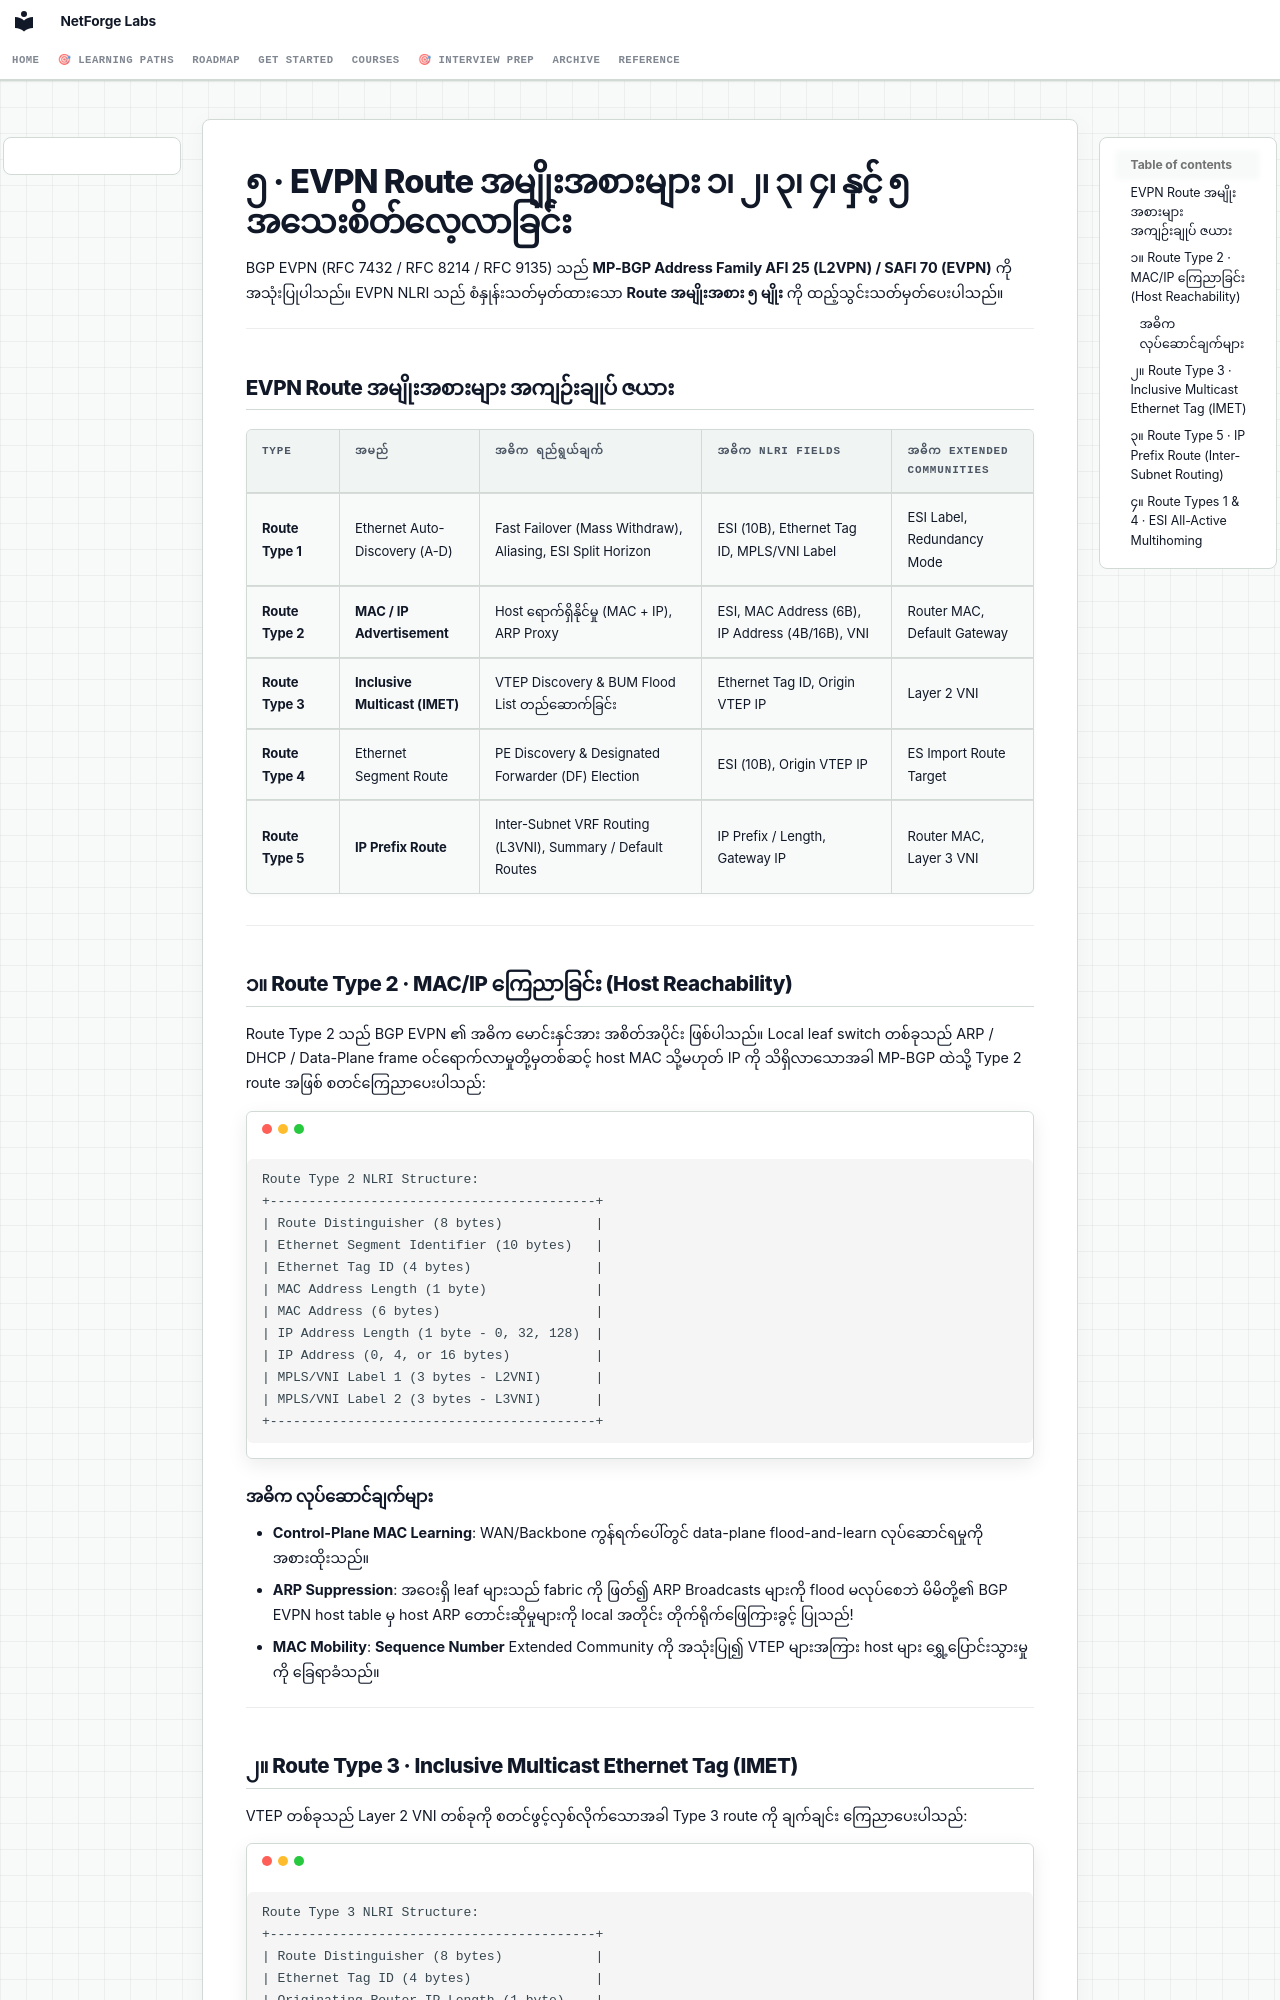

repository: etherhtun/netforge-labs · page: courses/04-evpn/concepts/05-route-types.my/index.html · generator: mkdocs

# ၅ · EVPN Route အမျိုးအစားများ ၁၊ ၂၊ ၃၊ ၄၊ နှင့် ၅ အသေးစိတ်လေ့လာခြင်း {: #5-evpn-route-types-deep-dive }

BGP EVPN (RFC 7432 / RFC 8214 / RFC 9135) သည် **MP-BGP Address Family AFI 25 (L2VPN) / SAFI 70 (EVPN)** ကို အသုံးပြုပါသည်။ EVPN NLRI သည် စံနှုန်းသတ်မှတ်ထားသော **Route အမျိုးအစား ၅ မျိုး** ကို ထည့်သွင်းသတ်မှတ်ပေးပါသည်။

---

## EVPN Route အမျိုးအစားများ အကျဉ်းချုပ် ဇယား {: #evpn-route-types-summary-matrix }

| Type | အမည် | အဓိက ရည်ရွယ်ချက် | အဓိက NLRI Fields | အဓိက Extended Communities |
|---|---|---|---|---|
| **Route Type 1** | Ethernet Auto-Discovery (A-D) | Fast Failover (Mass Withdraw), Aliasing, ESI Split Horizon | ESI (10B), Ethernet Tag ID, MPLS/VNI Label | ESI Label, Redundancy Mode |
| **Route Type 2** | **MAC / IP Advertisement** | Host ရောက်ရှိနိုင်မှု (MAC + IP), ARP Proxy | ESI, MAC Address (6B), IP Address (4B/16B), VNI | Router MAC, Default Gateway |
| **Route Type 3** | **Inclusive Multicast (IMET)** | VTEP Discovery & BUM Flood List တည်ဆောက်ခြင်း | Ethernet Tag ID, Origin VTEP IP | Layer 2 VNI |
| **Route Type 4** | Ethernet Segment Route | PE Discovery & Designated Forwarder (DF) Election | ESI (10B), Origin VTEP IP | ES Import Route Target |
| **Route Type 5** | **IP Prefix Route** | Inter-Subnet VRF Routing (L3VNI), Summary / Default Routes | IP Prefix / Length, Gateway IP | Router MAC, Layer 3 VNI |

---

## ၁။ Route Type 2 · MAC/IP ကြေညာခြင်း (Host Reachability) {: #1-route-type-2-mac-ip-advertisement }

Route Type 2 သည် BGP EVPN ၏ အဓိက မောင်းနှင်အား အစိတ်အပိုင်း ဖြစ်ပါသည်။ Local leaf switch တစ်ခုသည် ARP / DHCP / Data-Plane frame ဝင်ရောက်လာမှုတို့မှတစ်ဆင့် host MAC သို့မဟုတ် IP ကို သိရှိလာသောအခါ MP-BGP ထဲသို့ Type 2 route အဖြစ် စတင်ကြေညာပေးပါသည်:

```
Route Type 2 NLRI Structure:
+------------------------------------------+
| Route Distinguisher (8 bytes)            |
| Ethernet Segment Identifier (10 bytes)   |
| Ethernet Tag ID (4 bytes)                |
| MAC Address Length (1 byte)              |
| MAC Address (6 bytes)                    |
| IP Address Length (1 byte - 0, 32, 128)  |
| IP Address (0, 4, or 16 bytes)           |
| MPLS/VNI Label 1 (3 bytes - L2VNI)       |
| MPLS/VNI Label 2 (3 bytes - L3VNI)       |
+------------------------------------------+
```

### အဓိက လုပ်ဆောင်ချက်များ {: #key-functions }
- **Control-Plane MAC Learning**: WAN/Backbone ကွန်ရက်ပေါ်တွင် data-plane flood-and-learn လုပ်ဆောင်ရမှုကို အစားထိုးသည်။
- **ARP Suppression**: အဝေးရှိ leaf များသည် fabric ကို ဖြတ်၍ ARP Broadcasts များကို flood မလုပ်စေဘဲ မိမိတို့၏ BGP EVPN host table မှ host ARP တောင်းဆိုမှုများကို local အတိုင်း တိုက်ရိုက်ဖြေကြားခွင့် ပြုသည်!
- **MAC Mobility**: **Sequence Number** Extended Community ကို အသုံးပြု၍ VTEP များအကြား host များ ရွှေ့ပြောင်းသွားမှုကို ခြေရာခံသည်။

---
